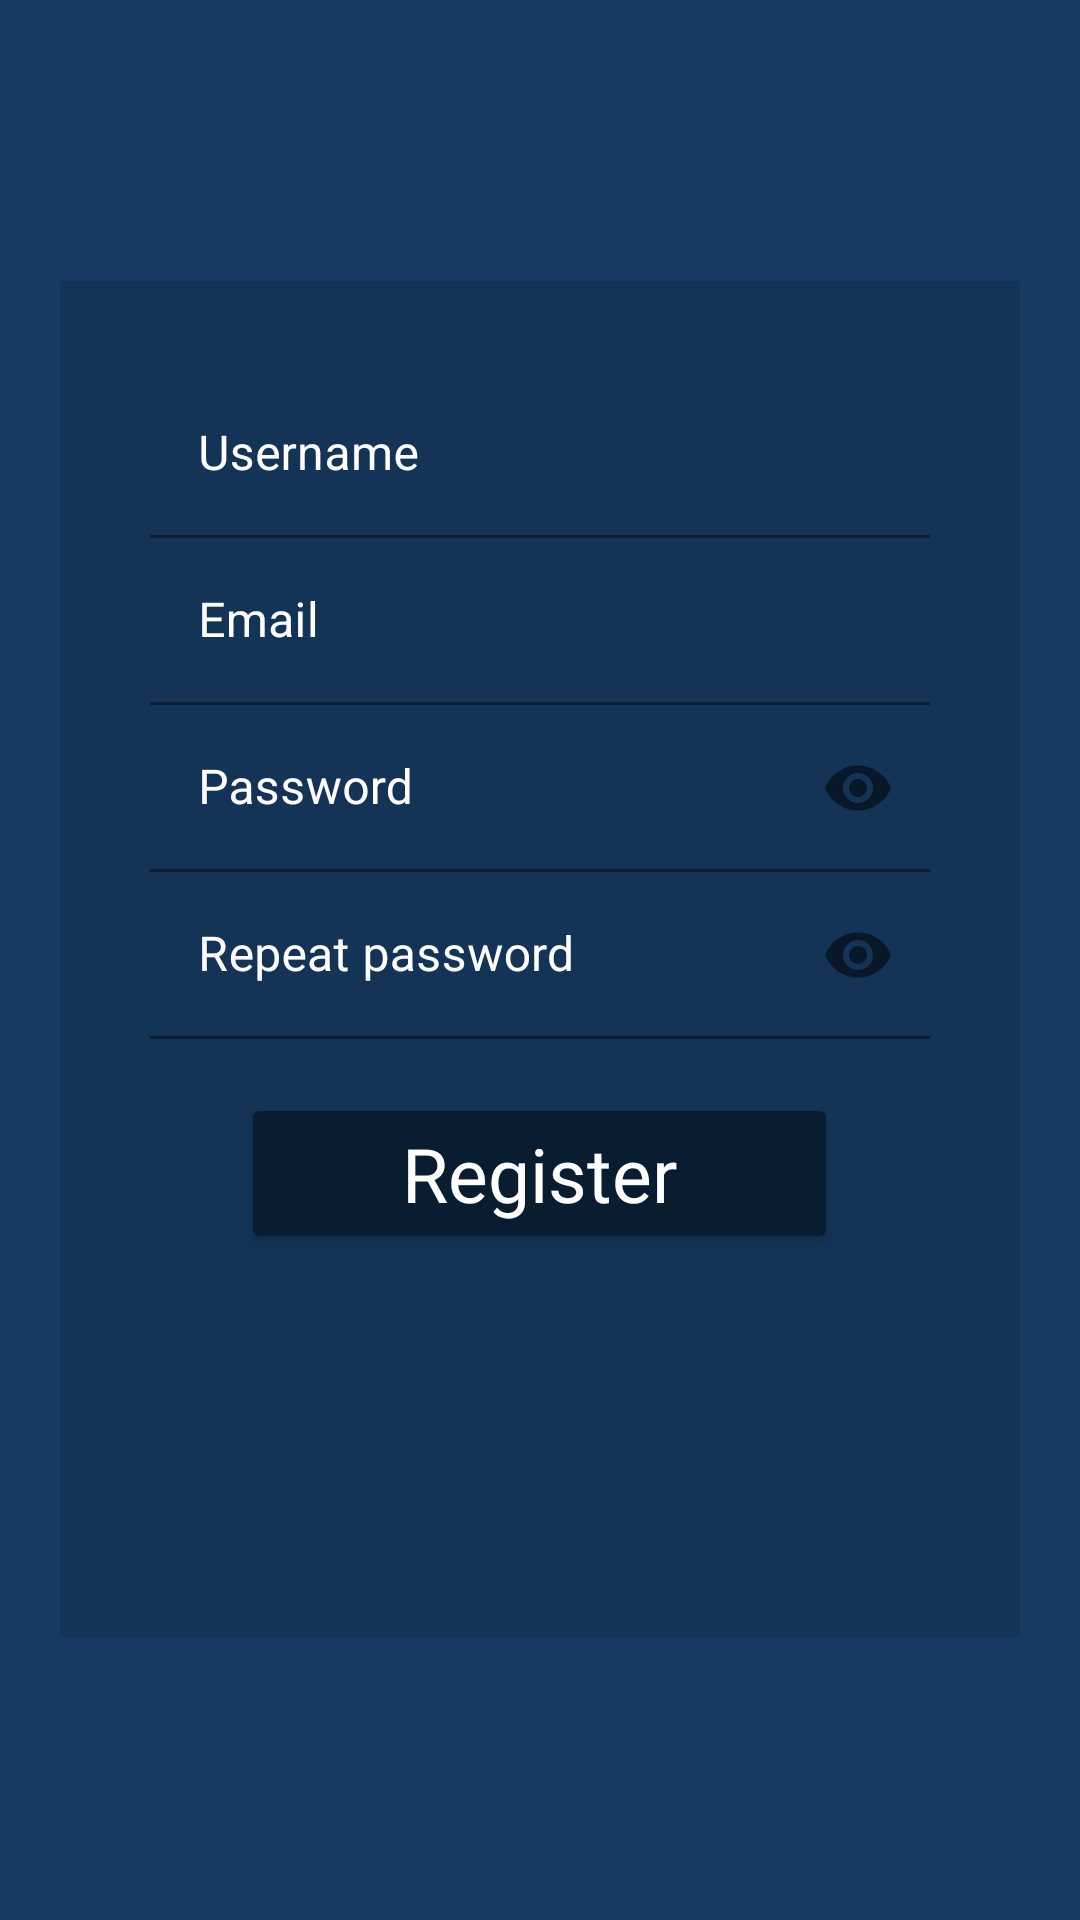

The Android layout XML behind this screen, and the referenced resources:
<!-- AndroidManifest.xml: application theme Theme.Hynt -->
<!-- res/layout/fragment_register.xml -->
<?xml version="1.0" encoding="utf-8"?>
<RelativeLayout
    xmlns:android="http://schemas.android.com/apk/res/android"
    xmlns:app="http://schemas.android.com/apk/res-auto"
    xmlns:tools="http://schemas.android.com/tools"   android:layout_width="match_parent"
    android:layout_height="match_parent"
    android:background="@color/blue_dark"
    android:paddingHorizontal="20dp"
    android:fitsSystemWindows="true"
    tools:context=".RegisterFragment">

    <RelativeLayout
        android:layout_width="wrap_content"
        android:layout_height="wrap_content"
        android:orientation="vertical"
        android:layout_centerHorizontal="true"
        android:layout_centerVertical="true"
        android:padding="30dp"
        android:background="@color/black_blue_low_opacity">

        <com.google.android.material.textfield.TextInputLayout
            android:id="@+id/register_username_layout"
            android:layout_width="match_parent"
            android:textColorHint="@color/white"
            app:hintTextColor="@color/text_light"
            app:boxStrokeColor="@color/text_light"
            android:layout_height="wrap_content">
            <com.google.android.material.textfield.TextInputEditText
                android:id="@+id/register_username"
                android:layout_width="match_parent"
                android:layout_height="wrap_content"
                android:ems="10"
                android:hint="@string/username"
                android:inputType="textPersonName"
                android:layout_centerHorizontal="true"
                android:textColor="@color/white"
                android:background="@color/transparent"/>
        </com.google.android.material.textfield.TextInputLayout>

        <TextView
            android:id="@+id/register_username_error"
            android:layout_width="match_parent"
            android:layout_height="wrap_content"
            android:layout_below="@+id/register_username_layout"
            android:textColor="@color/error_red"
            android:visibility="gone"/>

        <com.google.android.material.textfield.TextInputLayout
            android:id="@+id/register_email_layout"
            android:layout_width="match_parent"
            android:textColorHint="@color/white"
            app:hintTextColor="@color/text_light"
            app:boxStrokeColor="@color/text_light"
            android:layout_below="@+id/register_username_error"
            android:layout_height="wrap_content">
            <com.google.android.material.textfield.TextInputEditText
                android:id="@+id/register_email"
                android:layout_width="match_parent"
                android:layout_height="wrap_content"
                android:ems="10"
                android:hint="@string/email"
                android:inputType="textEmailAddress"
                android:layout_centerHorizontal="true"
                android:textColor="@color/white"
                android:background="@color/transparent"/>
        </com.google.android.material.textfield.TextInputLayout>

        <TextView
            android:id="@+id/register_email_error"
            android:layout_width="match_parent"
            android:layout_height="wrap_content"
            android:layout_below="@+id/register_email_layout"
            android:textColor="@color/error_red"
            android:visibility="gone"/>

        <com.google.android.material.textfield.TextInputLayout
            android:id="@+id/register_password_layout"
            android:layout_width="match_parent"
            app:passwordToggleEnabled="true"
            android:textColorHint="@color/white"
            app:hintTextColor="@color/text_light"
            app:boxStrokeColor="@color/text_light"
            android:layout_below="@+id/register_email_error"
            android:layout_height="wrap_content">
            <com.google.android.material.textfield.TextInputEditText
                android:id="@+id/register_password"
                android:layout_width="match_parent"
                android:layout_height="wrap_content"
                android:ems="10"
                android:hint="@string/password"
                android:inputType="textPassword"
                android:textColor="@color/white"
                android:background="@color/transparent"/>
        </com.google.android.material.textfield.TextInputLayout>
        <TextView
            android:id="@+id/register_password_error"
            android:layout_width="match_parent"
            android:layout_height="wrap_content"
            android:layout_below="@+id/register_password_layout"
            android:textColor="@color/error_red"
            android:visibility="gone"/>

        <com.google.android.material.textfield.TextInputLayout
            android:id="@+id/register_password_confirm_layout"
            android:layout_width="match_parent"
            app:passwordToggleEnabled="true"
            android:textColorHint="@color/white"
            app:hintTextColor="@color/text_light"
            app:boxStrokeColor="@color/text_light"
            android:layout_below="@+id/register_password_error"
            android:layout_height="wrap_content">
            <com.google.android.material.textfield.TextInputEditText
                android:id="@+id/register_password_confirm"
                android:layout_width="match_parent"
                android:layout_height="wrap_content"
                android:ems="10"
                android:hint="@string/repeat_password"
                android:inputType="textPassword"
                android:textColor="@color/white"
                android:background="@color/transparent"/>
        </com.google.android.material.textfield.TextInputLayout>

        <TextView
            android:id="@+id/register_password__conf_error"
            android:layout_width="match_parent"
            android:layout_height="wrap_content"
            android:layout_below="@+id/register_password_confirm_layout"
            android:textColor="@color/error_red"
            android:visibility="gone"/>

        <Button
            android:id="@+id/btn_register"
            android:layout_width="199dp"
            android:layout_height="wrap_content"
            android:layout_marginTop="18dp"
            android:text="@string/btn_register"
            android:textColor="@color/white"
            android:fontFamily="@font/auttera"
            android:backgroundTint="@color/black_blue"
            android:textAllCaps="false"
            android:textSize="25sp"
            android:layout_centerHorizontal="true"
            android:layout_below="@+id/register_password__conf_error"/>


        <ProgressBar
            android:id="@+id/register_progress_bar"
            style="?android:attr/progressBarStyle"
            android:layout_width="wrap_content"
            android:layout_height="wrap_content"
            android:layout_marginTop="20dp"
            android:padding="15dp"
            android:visibility="invisible"
            android:layout_below="@+id/btn_register"
            android:layout_centerHorizontal="true"
            android:indeterminateTint="@color/blue_light"/>

    </RelativeLayout>


</RelativeLayout>
<!-- resources referenced by this layout -->
<resources>
  <color name="black_blue">#0A1C30</color>
  <color name="black_blue_low_opacity">#360A1C30</color>
  <color name="blue_dark">#163A61</color>
  <color name="blue_light">#2C5D8B</color>
  <color name="error_red">#F33A40</color>
  <color name="text_light">#DAEDFF</color>
  <color name="transparent">#00FFFFFF</color>
  <color name="white">#FFFFFFFF</color>
  <string name="btn_register">Register</string>
  <string name="email">Email</string>
  <string name="password">Password</string>
  <string name="repeat_password">Repeat password</string>
  <string name="username">Username</string>
  <style name="Theme.Hynt" parent="Theme.MaterialComponents.Light.DarkActionBar">
          
          <item name="colorPrimary">@color/blue_light</item>
          <item name="colorPrimaryVariant">@color/blue_dark</item>
          <item name="colorOnPrimary">@color/white</item>
          
          <item name="colorSecondary">@color/blue_light</item>
          <item name="colorSecondaryVariant">@color/black_blue</item>
          <item name="colorOnSecondary">@color/white</item>
          
          <item name="android:statusBarColor" tools:targetApi="l">?attr/colorPrimaryVariant</item>
          
          <item name="android:progressBackgroundTint">@color/white</item>
          <item name="android:editTextPreferenceStyle">@color/white</item>
          <item name="android:editTextStyle">@color/white</item>
      </style>
</resources>
